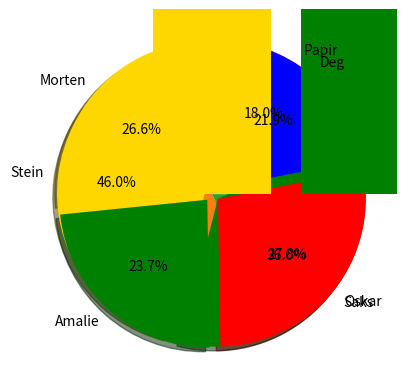

Write the Python code that produced this figure.
valg = ["Stein", "Saks", "Papir"]
mortens_vekting = [0.4, 0.4]
amalies_vekting = [0.3, 0.3]
oskars_vekting = [0.2, 0.5]

morten = ['Saks', 'Papir', 'Saks', 'Saks', 'Stein', 'Stein', 'Stein', 'Papir', 'Stein', 'Stein', 'Stein', 'Papir', 'Saks', 'Papir', 'Saks', 'Saks', 'Saks', 'Stein', 'Stein', 'Saks', 'Stein', 'Stein', 'Stein', 'Saks', 'Saks', 'Stein', 'Saks', 'Stein', 'Saks', 'Stein', 'Saks', 'Stein', 'Saks', 'Saks', 'Saks', 'Stein', 'Saks', 'Papir', 'Stein', 'Saks', 'Saks', 'Papir', 'Stein', 'Stein', 'Papir', 'Stein', 'Stein', 'Stein', 'Stein', 'Saks', 'Stein', 'Stein', 'Saks', 'Papir', 'Stein', 'Stein', 'Saks', 'Saks', 'Saks', 'Saks', 'Stein', 'Papir', 'Stein', 'Saks', 'Saks', 'Stein', 'Saks', 'Stein', 'Stein', 'Stein', 'Stein', 'Stein', 'Stein', 'Stein', 'Papir', 'Saks', 'Saks', 'Saks', 'Papir', 'Stein', 'Stein', 'Stein', 'Stein', 'Stein', 'Saks', 'Stein', 'Stein', 'Saks', 'Papir', 'Saks', 'Stein', 'Papir', 'Papir', 'Stein', 'Papir', 'Saks', 'Papir', 'Papir', 'Papir', 'Saks']
amalie = ['Papir', 'Stein', 'Papir', 'Papir', 'Papir', 'Saks', 'Papir', 'Saks', 'Saks', 'Stein', 'Stein', 'Stein', 'Saks', 'Stein', 'Papir', 'Papir', 'Papir', 'Papir', 'Saks', 'Saks', 'Saks', 'Saks', 'Papir', 'Papir', 'Papir', 'Stein', 'Saks', 'Saks', 'Papir', 'Stein', 'Papir', 'Papir', 'Stein', 'Saks', 'Saks', 'Stein', 'Papir', 'Saks', 'Saks', 'Stein', 'Saks', 'Stein', 'Papir', 'Saks', 'Papir', 'Papir', 'Papir', 'Saks', 'Saks', 'Stein', 'Papir', 'Papir', 'Stein', 'Saks', 'Papir', 'Stein', 'Saks', 'Stein', 'Stein', 'Saks', 'Saks', 'Papir', 'Papir', 'Stein', 'Stein', 'Stein', 'Stein', 'Saks', 'Papir', 'Papir', 'Papir', 'Saks', 'Stein', 'Stein', 'Papir', 'Saks', 'Saks', 'Saks', 'Papir', 'Papir', 'Papir', 'Papir', 'Saks', 'Saks', 'Saks', 'Saks', 'Saks', 'Stein', 'Stein', 'Stein', 'Stein', 'Papir', 'Papir', 'Papir', 'Saks', 'Stein', 'Papir', 'Saks', 'Saks', 'Stein']
oskar = ['Saks', 'Saks', 'Saks', 'Papir', 'Saks', 'Stein', 'Papir', 'Stein', 'Saks', 'Stein', 'Papir', 'Papir', 'Papir', 'Saks', 'Stein', 'Papir', 'Stein', 'Papir', 'Stein', 'Saks', 'Papir', 'Papir', 'Papir', 'Saks', 'Stein', 'Papir', 'Saks', 'Stein', 'Papir', 'Stein', 'Stein', 'Papir', 'Saks', 'Papir', 'Saks', 'Papir', 'Papir', 'Papir', 'Stein', 'Saks', 'Saks', 'Saks', 'Papir', 'Saks', 'Stein', 'Stein', 'Saks', 'Papir', 'Papir', 'Saks', 'Saks', 'Saks', 'Saks', 'Saks', 'Saks', 'Saks', 'Papir', 'Saks', 'Saks', 'Saks', 'Stein', 'Papir', 'Stein', 'Saks', 'Saks', 'Papir', 'Saks', 'Stein', 'Saks', 'Papir', 'Saks', 'Saks', 'Papir', 'Papir', 'Stein', 'Saks', 'Stein', 'Papir', 'Stein', 'Saks', 'Saks', 'Saks', 'Stein', 'Saks', 'Saks', 'Saks', 'Saks', 'Papir', 'Saks', 'Papir', 'Papir', 'Papir', 'Stein', 'Papir', 'Stein', 'Saks', 'Stein', 'Papir', 'Saks', 'Saks']

dyr = ['Hest', 'Hest', 'Ku', 'Hest', 'ku']

hest = dyr.count('Hest')
ku = dyr.count('Ku')

print(hest)
print(ku)

morten = ['Saks', 'Papir', 'Saks', 'Saks', 'Stein', 'Stein', 'Stein', 'Papir', 'Stein', 'Stein', 'Stein', 'Papir', 'Saks', 'Papir', 'Saks', 'Saks', 'Saks', 'Stein', 'Stein', 'Saks', 'Stein', 'Stein', 'Stein', 'Saks', 'Saks', 'Stein', 'Saks', 'Stein', 'Saks', 'Stein', 'Saks', 'Stein', 'Saks', 'Saks', 'Saks', 'Stein', 'Saks', 'Papir', 'Stein', 'Saks', 'Saks', 'Papir', 'Stein', 'Stein', 'Papir', 'Stein', 'Stein', 'Stein', 'Stein', 'Saks', 'Stein', 'Stein', 'Saks', 'Papir', 'Stein', 'Stein', 'Saks', 'Saks', 'Saks', 'Saks', 'Stein', 'Papir', 'Stein', 'Saks', 'Saks', 'Stein', 'Saks', 'Stein', 'Stein', 'Stein', 'Stein', 'Stein', 'Stein', 'Stein', 'Papir', 'Saks', 'Saks', 'Saks', 'Papir', 'Stein', 'Stein', 'Stein', 'Stein', 'Stein', 'Saks', 'Stein', 'Stein', 'Saks', 'Papir', 'Saks', 'Stein', 'Papir', 'Papir', 'Stein', 'Papir', 'Saks', 'Papir', 'Papir', 'Papir', 'Saks']
amalie = ['Papir', 'Stein', 'Papir', 'Papir', 'Papir', 'Saks', 'Papir', 'Saks', 'Saks', 'Stein', 'Stein', 'Stein', 'Saks', 'Stein', 'Papir', 'Papir', 'Papir', 'Papir', 'Saks', 'Saks', 'Saks', 'Saks', 'Papir', 'Papir', 'Papir', 'Stein', 'Saks', 'Saks', 'Papir', 'Stein', 'Papir', 'Papir', 'Stein', 'Saks', 'Saks', 'Stein', 'Papir', 'Saks', 'Saks', 'Stein', 'Saks', 'Stein', 'Papir', 'Saks', 'Papir', 'Papir', 'Papir', 'Saks', 'Saks', 'Stein', 'Papir', 'Papir', 'Stein', 'Saks', 'Papir', 'Stein', 'Saks', 'Stein', 'Stein', 'Saks', 'Saks', 'Papir', 'Papir', 'Stein', 'Stein', 'Stein', 'Stein', 'Saks', 'Papir', 'Papir', 'Papir', 'Saks', 'Stein', 'Stein', 'Papir', 'Saks', 'Saks', 'Saks', 'Papir', 'Papir', 'Papir', 'Papir', 'Saks', 'Saks', 'Saks', 'Saks', 'Saks', 'Stein', 'Stein', 'Stein', 'Stein', 'Papir', 'Papir', 'Papir', 'Saks', 'Stein', 'Papir', 'Saks', 'Saks', 'Stein']
oskar = ['Saks', 'Saks', 'Saks', 'Papir', 'Saks', 'Stein', 'Papir', 'Stein', 'Saks', 'Stein', 'Papir', 'Papir', 'Papir', 'Saks', 'Stein', 'Papir', 'Stein', 'Papir', 'Stein', 'Saks', 'Papir', 'Papir', 'Papir', 'Saks', 'Stein', 'Papir', 'Saks', 'Stein', 'Papir', 'Stein', 'Stein', 'Papir', 'Saks', 'Papir', 'Saks', 'Papir', 'Papir', 'Papir', 'Stein', 'Saks', 'Saks', 'Saks', 'Papir', 'Saks', 'Stein', 'Stein', 'Saks', 'Papir', 'Papir', 'Saks', 'Saks', 'Saks', 'Saks', 'Saks', 'Saks', 'Saks', 'Papir', 'Saks', 'Saks', 'Saks', 'Stein', 'Papir', 'Stein', 'Saks', 'Saks', 'Papir', 'Saks', 'Stein', 'Saks', 'Papir', 'Saks', 'Saks', 'Papir', 'Papir', 'Stein', 'Saks', 'Stein', 'Papir', 'Stein', 'Saks', 'Saks', 'Saks', 'Stein', 'Saks', 'Saks', 'Saks', 'Saks', 'Papir', 'Saks', 'Papir', 'Papir', 'Papir', 'Stein', 'Papir', 'Stein', 'Saks', 'Stein', 'Papir', 'Saks', 'Saks']

# Sett inn tellefunksjonen for mortens valg av 'Stein' her, og sørg for at den skriver ut resultatet.

# Sett inn tellefunksjonen for mortens valg av 'Saks' her, og sørg for at den skriver ut resultatet.

# Sett inn tellefunksjonen for mortens valg av 'Papir' her, og sørg for at den skriver ut resultatet.

import matplotlib.pyplot as plt
valg = ['Stein', 'Saks', 'Papir']

mortens_valg = [morten.count("Stein"), morten.count("Saks"), morten.count("Papir")]

plt.pie(mortens_valg)
plt.show()

import matplotlib.pyplot as plt
valg = ['Stein', 'Saks', 'Papir']

mortens_valg = [morten.count("Stein"), morten.count("Saks"), morten.count("Papir")]

plt.pie(mortens_valg, labels = valg, autopct= '%1.1f%%', shadow = True, explode = [0.05, 0.05, 0.05], startangle = 90, colors = ['gold', 'green','red'])
plt.show()

### Løs oppgaven her! :)

### Løs oppgaven her! :)

def gi_poeng(spiller1, spiller2):
    spiller1_poeng = 0
    spiller2_poeng = 0
    for i in range(len(spiller1)):
        if spiller1[i] == spiller2[i]:
            pass
        elif spiller1[i] == "Stein" and spiller2[i] == "Saks":
            spiller1_poeng += 1
        elif spiller1[i] == "Saks" and spiller2[i] == "Papir":
            spiller1_poeng += 1
        elif spiller1[i] == "Papir" and spiller2[i] == "Stein":
            spiller1_poeng += 1
        else:
            spiller2_poeng += 1

    return spiller1_poeng, spiller2_poeng

morten_poeng = 0
amalie_poeng = 0
oskar_poeng = 0

resultat = gi_poeng(morten, amalie)
morten_poeng += resultat[0]
amalie_poeng += resultat[1]

print('Morten fikk:', morten_poeng, 'poeng')
print('Amalie fikk:', amalie_poeng, 'poeng')

def gi_poeng(spiller1, spiller2):
    spiller1_poeng = 0
    spiller2_poeng = 0
    for i in range(len(spiller1)):
        if spiller1[i] == spiller2[i]:
            pass
        elif spiller1[i] == "Stein" and spiller2[i] == "Saks":
            spiller1_poeng += 1
        elif spiller1[i] == "Saks" and spiller2[i] == "Papir":
            spiller1_poeng += 1
        elif spiller1[i] == "Papir" and spiller2[i] == "Stein":
            spiller1_poeng += 1
        else:
            spiller2_poeng += 1

    return spiller1_poeng, spiller2_poeng

morten_poeng = 0
amalie_poeng = 0
oskar_poeng = 0

resultat = gi_poeng(morten, amalie)
morten_poeng += resultat[0]
amalie_poeng += resultat[1]

### Her kan du redigere inn noe klokt slik at alle konkurrerer mot hverandre etter tur



###

print('Morten fikk:', morten_poeng, 'poeng')
print('Amalie fikk:', amalie_poeng, 'poeng')
print('Oskar fikk:', oskar_poeng, 'poeng')

import random
import matplotlib.pyplot as plt
    
valg = ["Stein", "Saks", "Papir"]
mortens_vekting = [0.4, 0.4]
amalies_vekting = [0.3, 0.3]
oskars_vekting = [0.2, 0.5]
din_vekting = [0.0, 0.0]     # Rediger denne - velger kun papir frem til du endrer.
runder = 1000

def lag_valg(spiller):
    resultat = []
    for _ in range(runder):
        trekning = random.random()
        if trekning <= spiller[0]:
            valg = 'Stein'
        elif trekning <= spiller[0]+spiller[1]:
            valg = 'Saks'
        else:
            valg = 'Papir'
        resultat.append(valg)
    return resultat
        
            
def gi_poeng(spiller1, spiller2):
    spiller1_poeng = 0
    spiller2_poeng = 0
    for i in range(len(spiller1)):
        if spiller1[i] == spiller2[i]:
            pass
        elif spiller1[i] == "Stein" and spiller2[i] == "Saks":
            spiller1_poeng += 1
        elif spiller1[i] == "Saks" and spiller2[i] == "Papir":
            spiller1_poeng += 1
        elif spiller1[i] == "Papir" and spiller2[i] == "Stein":
            spiller1_poeng += 1
        else:
            spiller2_poeng += 1

    return spiller1_poeng, spiller2_poeng

morten = lag_valg(mortens_vekting)
amalie = lag_valg(amalies_vekting)
oskar = lag_valg(oskars_vekting)
deg = lag_valg(din_vekting)

morten_poeng = 0
amalie_poeng = 0
oskar_poeng = 0
deg_poeng = 0

resultat = gi_poeng(morten, amalie)
morten_poeng += resultat[0]
amalie_poeng += resultat[1]

resultat = gi_poeng(morten, oskar)
morten_poeng += resultat[0]
oskar_poeng += resultat[1]

resultat = gi_poeng(morten, deg)
morten_poeng += resultat[0]
deg_poeng += resultat[1]

resultat = gi_poeng(oskar, amalie)
oskar_poeng += resultat[0]
amalie_poeng += resultat[1]

resultat = gi_poeng(oskar, deg)
oskar_poeng += resultat[0]
deg_poeng += resultat[1]

resultat = gi_poeng(amalie, deg)
amalie_poeng += resultat[0]
deg_poeng += resultat[1]

poengliste = [morten_poeng, amalie_poeng, oskar_poeng, deg_poeng]
merkelapper = ['Morten', 'Amalie', 'Oskar', 'Deg']
plt.pie(poengliste, labels = merkelapper, autopct= '%1.1f%%', shadow = True, explode = [0.05, 0.05, 0.05, 0.05], startangle = 90, colors = ['gold', 'green','red', 'blue'])
plt.show()

plt.bar(merkelapper, poengliste, color = ['gold', 'green','red', 'blue'])
plt.show()